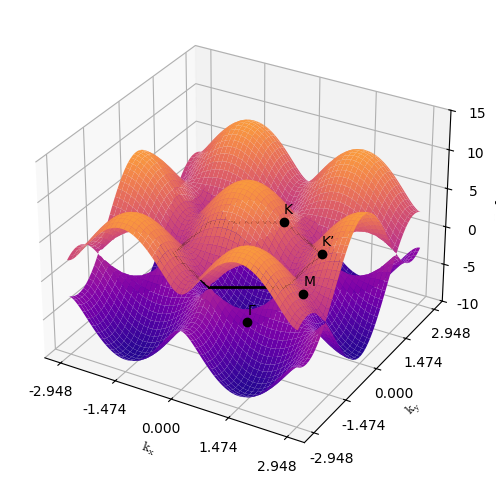

Write the Python code that produced this figure.
import numpy as np
import matplotlib.pyplot as plt
from matplotlib import rc


class GrapheneBand:
    t = -3.033  # 最近接原子間のトランスファー積分
    a = 2.461  # 基本格子ベクトルaの大きさ
    b = (4 * np.pi) / (np.sqrt(3) * a)  # 逆格子ベクトルbの大きさ
    width = b  # グラフの幅(今回は第一ブリルアンゾーン全体を含む範囲であるため)

    # バンドギャップ式のルート内部
    def f(self, x: np.ndarray | float, y: np.ndarray | float) -> np.ndarray | float:
        ret = 1 + 4 * np.cos(np.sqrt(3) * x * self.a / 2) * np.cos(y * self.a / 2) + 4 * np.cos(y * self.a / 2) ** 2
        return np.abs(ret) 

    # プラスマイナスの分岐込み式定義
    def E_g(self, x: np.ndarray | float, y: np.ndarray | float, sign: str) -> np.ndarray | float:
        f = self.f(x, y)
        if sign == '+':
            return self.t * np.sqrt(f)
        if sign == '-':
            return -self.t * np.sqrt(f)
        print('wrong sign. sign should be "+" or "-".')
        return -1 


    def plot(self, n: int = 200):
        # プロットの設定
        plt.rcParams["font.size"] = 10
        plt.rcParams["font.family"] = 'Times New Roman'
        rc('mathtext', **{'rm': 'serif', 'fontset': 'cm'})
        fig = plt.figure(figsize=(10, 6))
        ax = fig.add_subplot(111, projection='3d', facecolor='w')
        # 3Dプロット計算
        kx = np.linspace(-self.width, self.width, n)
        ky = np.linspace(-self.width, self.width, n)
        kx, ky = np.meshgrid(kx, ky)
        eg_plus = self.E_g(kx, ky, '+')
        eg_minus = self.E_g(kx, ky, '-')
        ax.plot_surface(kx, ky, eg_plus, zorder=1, cmap='plasma', vmax=15, vmin=-10)
        ax.plot_surface(kx, ky, eg_minus, zorder=2, cmap='plasma', vmax=15, vmin=-10)
        # ブリルアンゾーンの描画設定
        line = np.zeros(4)
        lines_x = [self.b / 2, 0, -1 * self.b / 2, -1 * self.b / 2, 0, self.b / 2]
        lines_y = [self.width / 2 / np.sqrt(3), self.width / np.sqrt(3), self.width / 2 / np.sqrt(3), -1 * self.width / 2 / np.sqrt(3), -1 * self.width / np.sqrt(3), -1 * self.width / 2 / np.sqrt(3)]
        labels = ['Γ', 'M', 'K’', 'K']
        points_x = [0, self.b / 2, self.b / 2, 0]
        points_y = [0, 0, self.width / 2 / np.sqrt(3), self.width / np.sqrt(3)]
        for i in range(6):
            x_tmp = np.linspace(lines_x[i - 1], lines_x[i], 4)
            y_tmp = np.linspace(lines_y[i - 1], lines_y[i], 4)
            ax.plot(x_tmp, y_tmp, line, '-', zorder=3, color='k', linewidth=2)
        for label, x, y in zip(labels, points_x, points_y):
            z = self.E_g(x, y, '+')
            ax.plot(x, y, z, 'o', color='k', zorder=4)
            ax.text(x, y, z + 1, label, zorder=5, fontdict={'family': 'Arial'})
        # 軸ラベル
        ax.set_xlabel(r'$\rm k_{x}$')
        ax.set_ylabel(r'$\rm k_{y}$')
        ax.set_zlabel('$E$  [eV]')
        ax.set_xticks(np.linspace(-self.width, self.width, 5))
        ax.set_yticks(np.linspace(-self.width, self.width, 5))
        ax.set_zticks(np.linspace(-10, 15, 6))
        plt.show()


def main():
    b = GrapheneBand()
    b.plot()


if __name__ == '__main__':
    main()